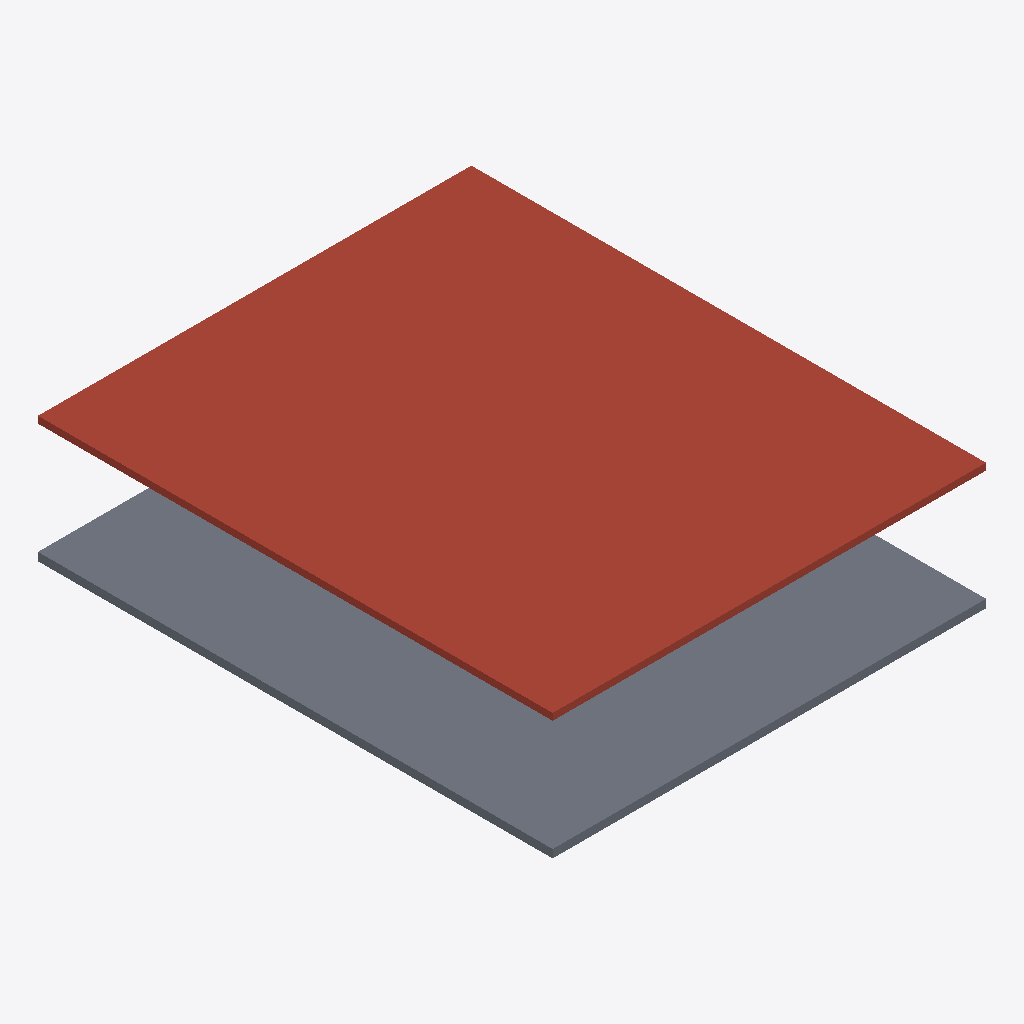
Isometric view of an IFC building model (IFC-SPF (STEP), schema IFC4, length unit metre), seen from the south-west, elements coloured by IFC class: 1 roof (red-brown), 1 slab (grey).
Extent 16.0 m × 19.0 m × 4.7 m (x, y, z). Storeys (1): GROUND at 0.00 m. Elements (2): 1 IfcRoof, 1 IfcSlab.

HEADER;
FILE_DESCRIPTION(('ViewDefinition[DesignTransferView]'),'2;1');
FILE_NAME('/dev/null','2026-08-12T17:17:44',(''),(''),'The EXPRESS Data Manager Version 5.02.0100.09 : ','IfcOpenShell 0.8.5','Nobody');
FILE_SCHEMA(('IFC4'));
ENDSEC;
DATA;
#1=IFCPROJECT('0JGKVgXG18XAd0hiD9lTcl',$,'Community Market Hall with Stall Schedule','EW2A07 | MARKET-HALL PUBLIC SHELL PRESERVED | COLD-CHAIN | WASTE-HOLDING | SERVICE-SIDE | multi-cli-2-archicad-openstudio-task-07-windows',$,$,$,(#22),#15);
#27=IFCSITE('3dj7HRQH1FV8QnuzY4dyX6',$,'Site',$,$,$,$,$,$,$,$,$,$,$);
#36=IFCBUILDING('14lSgvltnEoBdcQEOF39l1',$,'Community Market Hall with Stall Schedule',$,$,$,$,$,$,$,$,$);
#39=IFCBUILDINGSTOREY('1izYgljIn3BeH19ijGawJc',$,'GROUND',$,$,$,$,$,$,0.0);
#446=IFCROOF('1XDDy3eLHErOeOb9zde1sv',$,'MARKET-ROOF',$,$,#466,#461,$,$);
#412=IFCSLAB('1fM01aZybAUOTPzXE9DGQP',$,'MARKET-SLAB',$,$,#445,#440,$,$);
ENDSEC;
